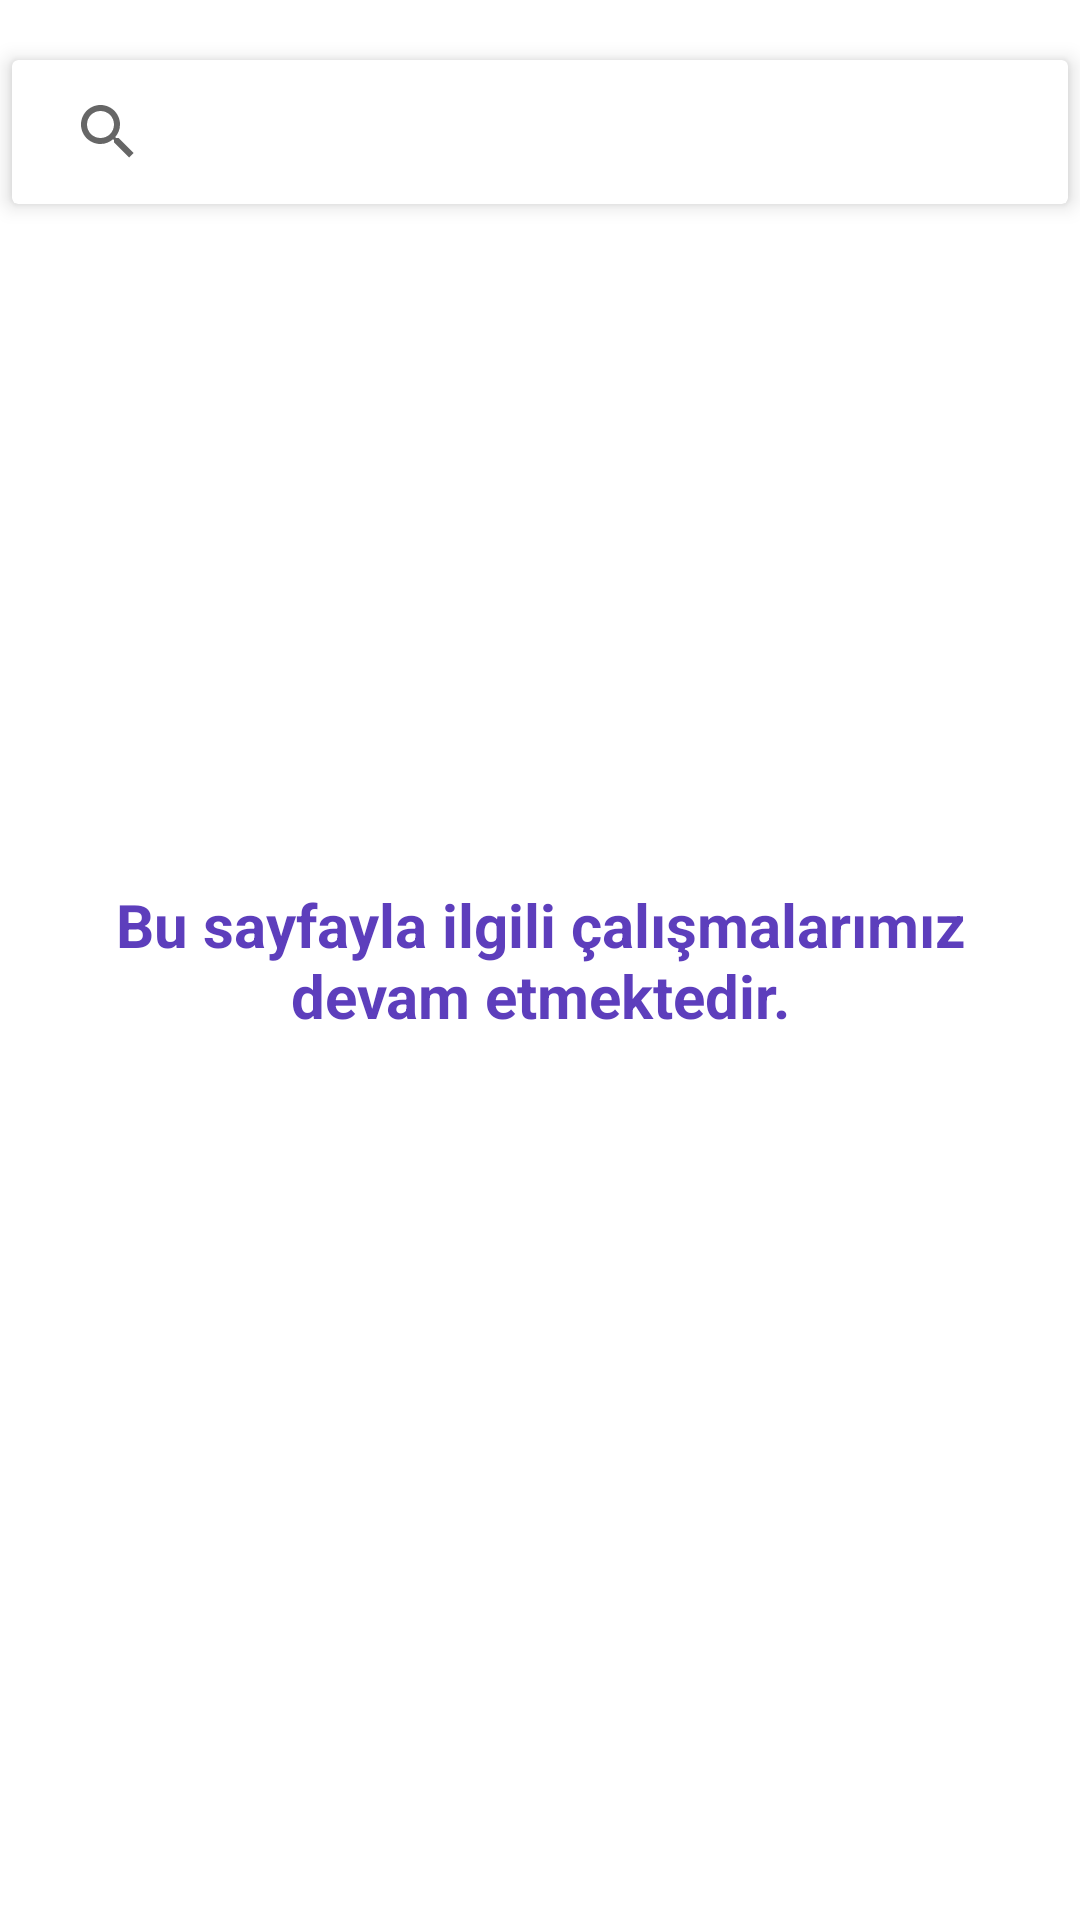

The Android layout XML behind this screen, and the referenced resources:
<!-- AndroidManifest.xml: application theme Theme.GetirExample -->
<!-- res/layout/fragment_search.xml -->
<?xml version="1.0" encoding="utf-8"?>
<androidx.constraintlayout.widget.ConstraintLayout xmlns:android="http://schemas.android.com/apk/res/android"
    xmlns:app="http://schemas.android.com/apk/res-auto"
    xmlns:tools="http://schemas.android.com/tools"
    android:layout_width="match_parent"
    android:layout_height="match_parent"
    tools:context=".SearchFragment">

    <androidx.cardview.widget.CardView
        android:layout_width="match_parent"
        android:layout_height="wrap_content"
        android:layout_marginStart="4dp"
        android:layout_marginTop="20dp"
        android:layout_marginEnd="4dp"
        app:cardElevation="4dp"
        app:layout_constraintEnd_toEndOf="parent"
        app:layout_constraintStart_toStartOf="parent"
        app:layout_constraintTop_toTopOf="parent">

        <SearchView
            android:layout_width="match_parent"
            android:layout_height="wrap_content"
            android:iconifiedByDefault="false"
            android:queryBackground="@android:color/transparent" />
    </androidx.cardview.widget.CardView>

    <TextView
        android:layout_width="match_parent"
        android:layout_height="wrap_content"
        android:layout_marginStart="16dp"
        android:layout_marginEnd="16dp"
        android:gravity="center"
        android:text="Bu sayfayla ilgili çalışmalarımız devam etmektedir."
        android:textColor="@color/toolbar_bg"
        android:textSize="20sp"
        android:textStyle="bold"
        app:layout_constraintBottom_toBottomOf="parent"
        app:layout_constraintEnd_toEndOf="parent"
        app:layout_constraintStart_toStartOf="parent"
        app:layout_constraintTop_toTopOf="parent" />
</androidx.constraintlayout.widget.ConstraintLayout>
<!-- resources referenced by this layout -->
<resources>
  <color name="toolbar_bg">#5D3EBC</color>
  <style name="Theme.GetirExample" parent="Theme.MaterialComponents.DayNight.DarkActionBar">
          
          <item name="colorPrimary">@color/purple_500</item>
          <item name="colorPrimaryVariant">@color/purple_700</item>
          <item name="colorOnPrimary">@color/white</item>
          
          <item name="colorSecondary">@color/teal_200</item>
          <item name="colorSecondaryVariant">@color/teal_700</item>
          <item name="colorOnSecondary">@color/black</item>
          
          <item name="android:statusBarColor" tools:targetApi="l">?attr/colorPrimaryVariant</item>
          
          <item name="windowActionBar">false</item>
          <item name="windowNoTitle">true</item>
      </style>
  <color name="purple_500">#FF6200EE</color>
  <color name="purple_700">#FF3700B3</color>
  <color name="white">#FFFFFFFF</color>
  <color name="teal_200">#FF03DAC5</color>
  <color name="teal_700">#FF018786</color>
  <color name="black">#FF000000</color>
</resources>
